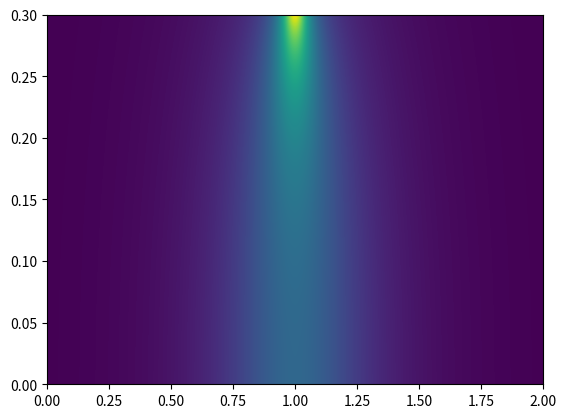
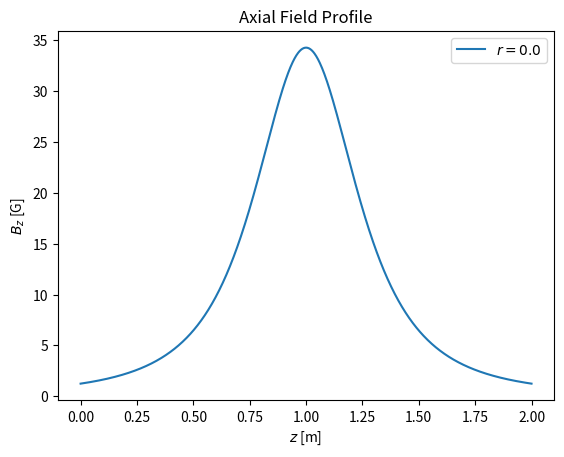

Python code for these plots, in order:
import numpy as np
from scipy.special import ellipk, ellipe
import matplotlib.pyplot as plt
#from tqdm import tqdm


# The following functions are geometric/ elliptical functions used in calculating the fields
def alpha(r, R):
    return r / R


def beta(z, R):
    return z / R


def gamma(z, r):
    return z / r


def Q(z, r, R):
    return (1 + alpha(r, R)) ** 2 + beta(z, R) ** 2


def k(z, r, R):
    return np.sqrt(4 * alpha(r, R) / Q(z, r, R))


def K(k):
    return ellipk(k ** 2)


def E(k):
    return ellipe(k ** 2)


# This class finds the field of a given electromagnet, accounting for each subwinding
class MagnetSolve:
    def __init__(self, magnet_settings, coordinates):
        self.magnet_settings = magnet_settings
        self.space = coordinates

        self.magnet_fields = {}

        B_r_total = np.zeros(self.space[1].shape)
        B_z_total = np.zeros(self.space[0].shape)

        for magnet, settings in self.magnet_settings.items():
            B_r_magnet = np.zeros(self.space[1].shape)
            B_z_magnet = np.zeros(self.space[0].shape)

            #for setting in tqdm(settings):
            for setting in settings:
                magnetSolver = CurrentLoopSolve(**setting, coordinates=self.space)
                B_r, B_z = magnetSolver.solve_field()
                B_r_magnet += B_r
                B_z_magnet += B_z
            self.magnet_fields[magnet] = {'Br': B_r_magnet, 'Bz': B_z_magnet}
            B_r_total += B_r_magnet
            B_z_total += B_z_magnet
        self.magnet_fields['total'] = {'Br': B_r_total, 'Bz': B_z_total}


# This calculates the field of a single current loop in space
class CurrentLoopSolve:
    def __init__(self, current=1,
                 coordinates=None,
                 position=(0, 0.5)):

        self.R = position[1]
        self.Z = position[0]
        self.I = current
        self.space = coordinates  # (r,z)

        pass

    def solve_field(self):
        m_0 = 4 * np.pi * 1e-7
        B_0 = self.I * m_0 / (2 * self.R)

        def Baxial(R, z):
            if R == 0:
                if z == 0:
                    return np.nan
                else:
                    return 0.0
            else:
                return (m_0 * self.I * R ** 2) / 2.0 / (R ** 2 + z ** 2) ** 1.5

        # Axial field component = f(current and radius of loop, r and x of meas. point)
        def Bz(R, z, r):
            zero_mask = (r == 0)

            B_nonzero = B_0 * \
                        (E(k(z, r, R)) * (
                                (1.0 - alpha(r, R) ** 2 - beta(z, R) ** 2) / (
                                Q(z, r, R) - 4 * alpha(r, R))) + K(
                            k(z, r, R))) \
                        / np.pi / np.sqrt(Q(z, r, R))

            B = B_nonzero.copy()

            np.putmask(B, zero_mask, Baxial(R, z))

            return B

        # Radial field component = f(current and radius of loop, r and x of meas. point)
        def Br(R, z, r):
            zero_mask = (r == 0)

            B_nonzero = B_0 * gamma(z, r) * \
                        (E(k(z, r, R)) * (
                                (1.0 + alpha(r, R) ** 2 + beta(z, R) ** 2) / (
                                Q(z, r, R) - 4 * alpha(r, R))) - K(
                            k(z, r, R))) \
                        / np.pi / np.sqrt(Q(z, r, R))

            B = B_nonzero.copy()

            np.putmask(B, zero_mask, 0.0)

            return B

        B_r = Br(self.R, self.space[0] - self.Z, self.space[1])
        B_z = Bz(self.R, self.space[0] - self.Z, self.space[1])

        return B_r, B_z


if __name__ == "__main__":
    r_space = np.linspace(0, 0.3, 500)
    z_space = np.linspace(0, 2, 1000)
    # theta_space = np.linspace(0, 2 * np.pi, 100)

    R, Z = np.meshgrid(r_space, z_space)
    coordinate_system = [Z, R]

    coils = {'M1': {'current': 10 * 191, 'coordinates': coordinate_system, 'position': (1, 0.35)}}

    B_r_total = np.zeros(R.shape)
    B_z_total = np.zeros(Z.shape)

    for magnet, magnet_settings in coils.items():
        magnetSolver = CurrentLoopSolve(**magnet_settings)
        B_r, B_z = magnetSolver.solve_field()
        B_r_total += B_r
        B_z_total += B_z

    f, a = plt.subplots(1, 1)

    a.imshow(B_z_total.T, origin='lower', aspect='auto',
             extent=[np.min(z_space), np.max(z_space), np.min(r_space), np.max(r_space)])

    f, a = plt.subplots(1, 1)

    a.plot(z_space, B_z_total[:, 0] * 1e4, label=r'$r={}$'.format(r_space[0]))

    a.set_title("Axial Field Profile")
    a.set_xlabel('$z$ [m]')
    a.set_ylabel(r"$B_z$ [G]")
    a.legend()
    plt.show()

    plt.show()
